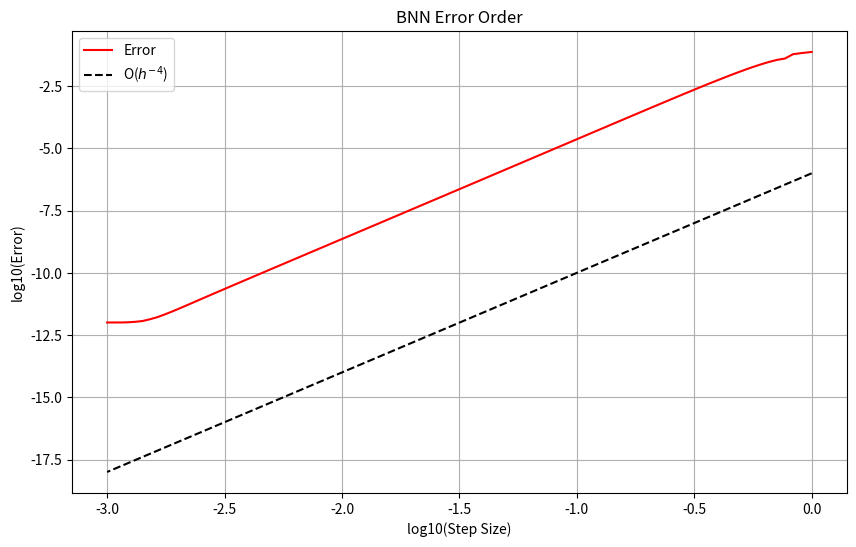
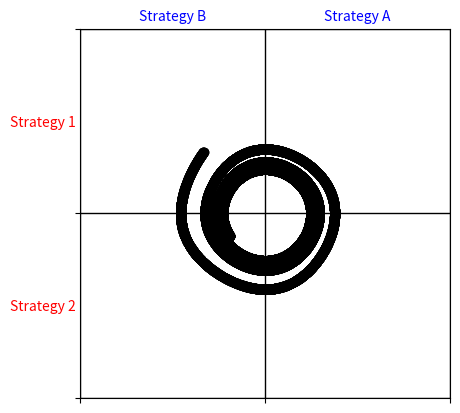

Write the Python code that produced these figures, in order.
import numpy as np
import matplotlib.pyplot as plt
from scipy.integrate import solve_ivp

def activation_function(x):
    return np.log(1+x*np.exp(x))

def ode_system(t,p,A,B):
  """
  t - Current Time
  p - Concatenated Probability Array
  """
  p1 = p[range(2)]
  p2 = p[range(2,4)]
      
  # Expected Value Under Current Mixed Strategies
  current_value1 = p1.T @ A @ p2
  current_value2 = p1.T @ B @ p2
      
  # Pure Strategy Payoffs with Opponent's Current Mix
  pure_payoffs1 = A @ p2
  pure_payoffs2 = p1.T @ B
      
  # Phi Function
      # ReLU Activation Function
  value_difference1 = (pure_payoffs1-current_value1)
  value_difference2 = (pure_payoffs2-current_value2)
      
  phi_vector1 = activation_function(value_difference1)
  phi_vector2 = activation_function(value_difference2)
      
  # BNN Dynamics
  dp1_dt = phi_vector1 - p1*sum(phi_vector1)
  dp2_dt = phi_vector2 - p2*sum(phi_vector2)

  return np.hstack((dp1_dt,dp2_dt))

#%% New ODE Solver System

def bnn_ode_solver(p1,p2,A,B,h,T):
  """
    Initial Probability Arrays:
        p1 - Initial Player 1 Probability Array
        p2 - Initial Player 2 Probability Array
    
    Payoff Matrices:
        A - Player 1 Payoff Matrix
        B - Player 2 Payoff Matrix
        
    T - Time Period
    N - Number of Time Steps
    """
  m = np.size(A,0)
  n = np.size(A,1) 
    
  def ode_system_2(p):
    """
    t - Current Time
    p - Concatenated Probability Array
    """
    p1 = p[range(m)]
    p2 = p[range(m,n+m)]
        
    # Expected Value Under Current Mixed Strategies
    current_value1 = p1.T @ A @ p2
    current_value2 = p1.T @ B @ p2
        
    # Pure Strategy Payoffs with Opponent's Current Mix
    pure_payoffs1 = A @ p2
    pure_payoffs2 = p1.T @ B
        
    # Phi Function
        # ReLU Activation Function
    value_difference1 = (pure_payoffs1-current_value1)
    value_difference2 = (pure_payoffs2-current_value2)
        
    phi_vector1 = activation_function(value_difference1)
    phi_vector2 = activation_function(value_difference2)
        
    # BNN Dynamics
    dp1_dt = phi_vector1 - p1*sum(phi_vector1)
    dp2_dt = phi_vector2 - p2*sum(phi_vector2)

    return np.hstack((dp1_dt,dp2_dt))


   # Runge-Kutta 4 Solver
  N = int(np.ceil(T/h))
  t_mesh = np.linspace(0,T,N+1)
  step_size = T/N
  
  p_values = np.zeros((m+n,N+1))
  p_values[:,0] = np.hstack((p1,p2))
    
  for index in range(N):
     p_vector = p_values[:,index]
        
     k1 = ode_system_2(p_vector)
     k2 = ode_system_2(p_vector+step_size*k1/2)
     k3 = ode_system_2(p_vector+step_size*k2/2)
     k4 = ode_system_2(p_vector+step_size*k3)
     
     p_values[:,index+1] = p_vector + step_size*(k1+2*k2+2*k3+k4)/6
    
  return t_mesh,p_values,step_size

def equilibrium_metric(p,p_expected): # RMS Error
    metric_squared = np.dot(p-p_expected,p-p_expected)/len(p)
    return np.sqrt(metric_squared)

#%% Error Order

A = np.array([[2,3],
           [4,1]], dtype=float)

B = np.array([[7,5],
           [6,8]], dtype=float)

p1 = [1/3,2/3]
p2 = [1/3,2/3]
T = 10

h_array = np.logspace(0, -3, 100)

sol = solve_ivp(
    ode_system, 
    (0,T), 
    np.hstack((p1,p2)), 
    args=(A, B), 
    method='RK45', 
    t_eval=[T],
    rtol=1e-12, 
    atol=1e-14
)

# Exact solutions
x1 = sol.y[0]
y1 = sol.y[1]
x2 = sol.y[2]
y2 = sol.y[3]
p_actual = np.array([x1[-1], y1[-1], x2[-1], y2[-1]])

metric_array = np.zeros((len(h_array)))
dt_array = np.zeros((len(h_array)))

counter = 0
for h in h_array: 
    t,solution_matrix,h_real = bnn_ode_solver(p1,p2,A,B,h,T)
    p = np.array([solution_matrix[0,-1],solution_matrix[1,-1],solution_matrix[2,-1],solution_matrix[3,-1]])    
    metric_array[counter] = equilibrium_metric(p,p_actual)
    dt_array[counter] = h_real
    counter += 1

# Errors
plt.figure(figsize=(10, 6))
plt.plot(np.log10(dt_array), np.log10(metric_array),color="red",label="Error")
plt.plot(np.log10(dt_array), -6+4*np.log10(dt_array),label='O($h^{-4}$)', color='black',linestyle='--',)
plt.legend()
plt.xlabel("log10(Step Size)")
plt.ylabel("log10(Error)")
plt.title("BNN Error Order")
plt.grid(True)
plt.show()

# Probability Values
fig, ax = plt.subplots()
ax.imshow(np.zeros((2,2)),extent=[0,2,2,0],alpha=0)

ax.set_xticks(np.arange(0, 3, 1))
ax.set_yticks(np.arange(0, 3, 1))
ax.grid(color="black", linewidth=1)

ax.set_xticks(np.arange(2)+0.5, minor=True)
ax.set_yticks(np.arange(2) + 0.5, minor=True)
ax.set_xticklabels([f"Strategy {strat}" for strat in {"A","B"}], minor=True,color="blue")
ax.set_yticklabels([f"Strategy {i+1}" for i in range(A.shape[0])], minor=True,color="red")
ax.tick_params(axis='x', which='minor',labeltop=True, labelbottom=False) 

ax.tick_params(which="major", labelbottom=False, labelleft=False)
ax.tick_params(which="minor", length=0)
plt.scatter(2*solution_matrix[2,:],2*solution_matrix[0,:],color="black")
